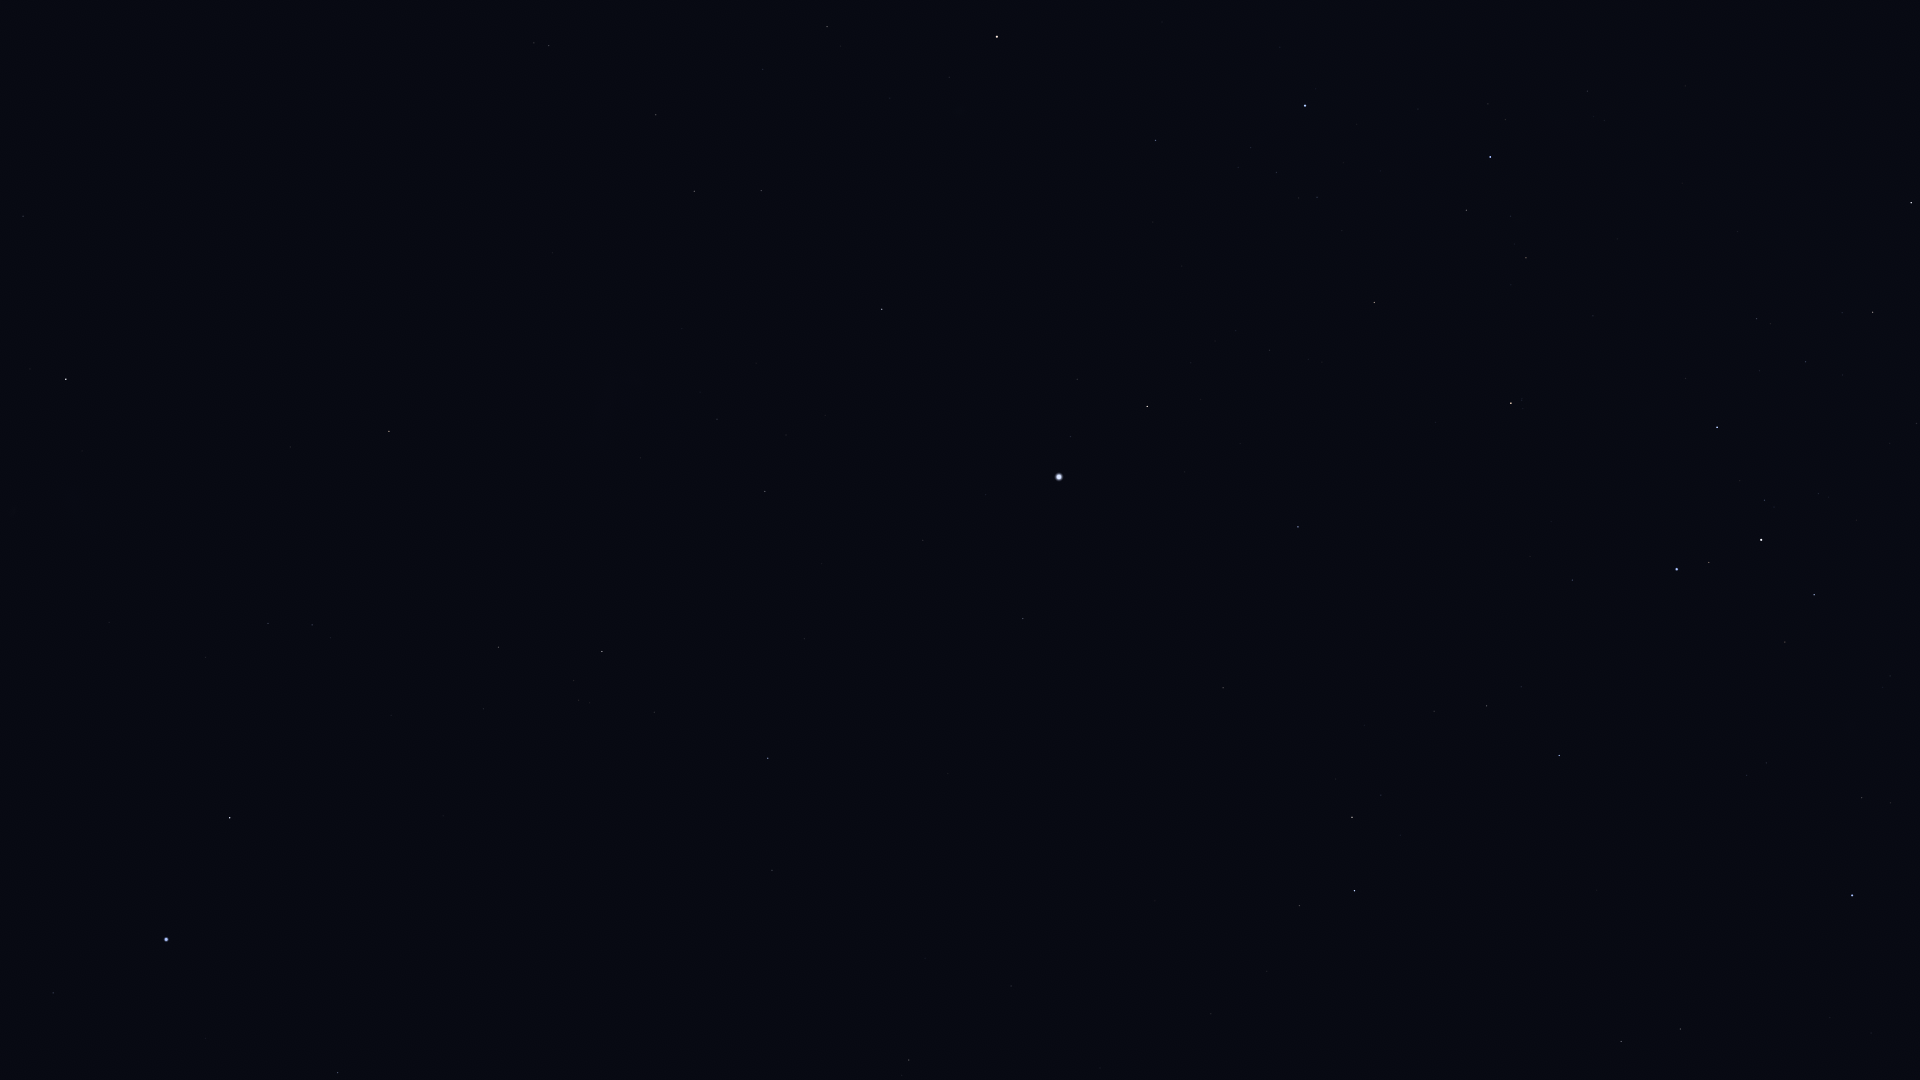

Data behind this chart, as committed beside it:
Star_ID, Name, X, Y
2021, HIP 2021, 66, 379
5348, Wurren, 53, 993
5529, Emiw, 88, 693
7588, Achernar, 166, 939
9236, HIP 9236, 230, 818
10602, HIP 10602, 338, 1073
11001, HIP 11001, 268, 623
12394, HIP 12394, 312, 625
12484, HIP 12484, 410, 970
14240, HIP 14240, 443, 816
17096, Tupi, 634, 919
17440, HIP 17440, 498, 647
17678, HIP 17678, 389, 431
18597, HIP 18597, 579, 700
19747, HIP 19747, 909, 1060
19780, HIP 19780, 602, 652
19893, HIP 19893, 772, 870
19921, HIP 19921, 654, 712
21060, HIP 21060, 925, 958
21281, HIP 21281, 768, 758
21770, HIP 21770, 1011, 986
21861, HIP 21861, 1100, 1068
21949, HIP 21949, 525, 440
25859, HIP 25859, 1299, 906
25918, HIP 25918, 485, 282
26069, HIP 26069, 765, 491
26380, Bubup, 544, 316
26634, Phact, 1354, 891
27100, HIP 27100, 717, 419
27321, HIP 27321, 1023, 619
27530, HIP 27530, 923, 540
27628, Wazn, 1352, 817
27890, HIP 27890, 786, 435
28199, HIP 28199, 1381, 795
28328, HIP 28328, 1223, 688
28910, HIP 28910, 1871, 1033
29034, Elkurud, 1364, 725
29550, Amadioha, 1545, 791
30122, Furud, 1559, 756
30277, HIP 30277, 1487, 706
30324, Mirzam, 1852, 896
30438, Canopus, 1059, 477
31416, HIP 31416, 1766, 763
31592, HIP 31592, 1862, 798
31685, HIP 31685, 1298, 527
31895, Nosaxa, 1180, 463
32607, HIP 32607, 882, 309
32759, HIP 32759, 1572, 580
32768, HIP 32768, 1147, 407
33165, HIP 33165, 1791, 644
33579, Adhara, 1677, 569
33856, Nganurganity, 1709, 563
34444, Wezen, 1761, 540
34481, HIP 34481, 694, 191
35037, HIP 35037, 1764, 500
35228, HIP 35228, 761, 191
35264, HIP 35264, 1511, 403
35904, Aludra, 1717, 427
36377, HIP 36377, 1374, 303
37284, Ceibo, 510, 98
... 13 more rows
